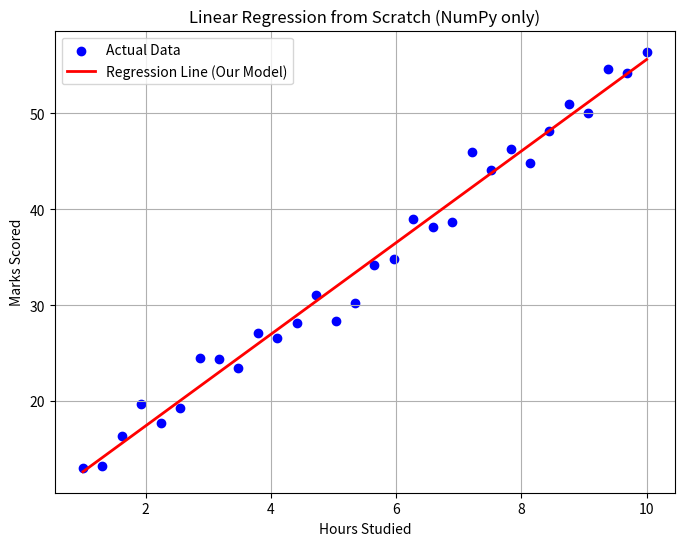

Python code for this plot:
import numpy as np
import matplotlib.pyplot as plt
np.random.seed(42) 
x = np.linspace(1, 10, 30)        
noise = np.random.randn(30) * 2   
y = 5 * x + 7 + noise             
print("Hours Studied (X):")
print(x)
print("\nMarks Scored (Y):")
print(y)
x_mean = np.mean(x)
y_mean = np.mean(y)
numerator = np.sum((x - x_mean) * (y - y_mean))
denominator = np.sum((x - x_mean) ** 2)
m = numerator / denominator
b = y_mean - m * x_mean
print(f"\nSlope (m)     = {m:.4f}")
print(f"Intercept (b) = {b:.4f}")
print(f"\nFinal Equation: y = {m:.4f} * x + {b:.4f}")
def predict(x_value):
    return m * x_value + b
y_pred = predict(x)
print("\nPredicted Marks (Y_pred):")
print(y_pred)
new_hours = 6.5
print(f"\nPredicted marks for a student who studied {new_hours} hours = {predict(new_hours):.2f}")
mse = np.mean((y - y_pred) ** 2)
print(f"\nMean Squared Error (MSE) = {mse:.4f}")
plt.figure(figsize=(8, 6))
plt.scatter(x, y, color="blue", label="Actual Data")
plt.plot(x, y_pred, color="red", linewidth=2, label="Regression Line (Our Model)")
plt.xlabel("Hours Studied")
plt.ylabel("Marks Scored")
plt.title("Linear Regression from Scratch (NumPy only)")
plt.legend()
plt.grid(True)
plt.savefig("linear_regression_output.png")
plt.show()
